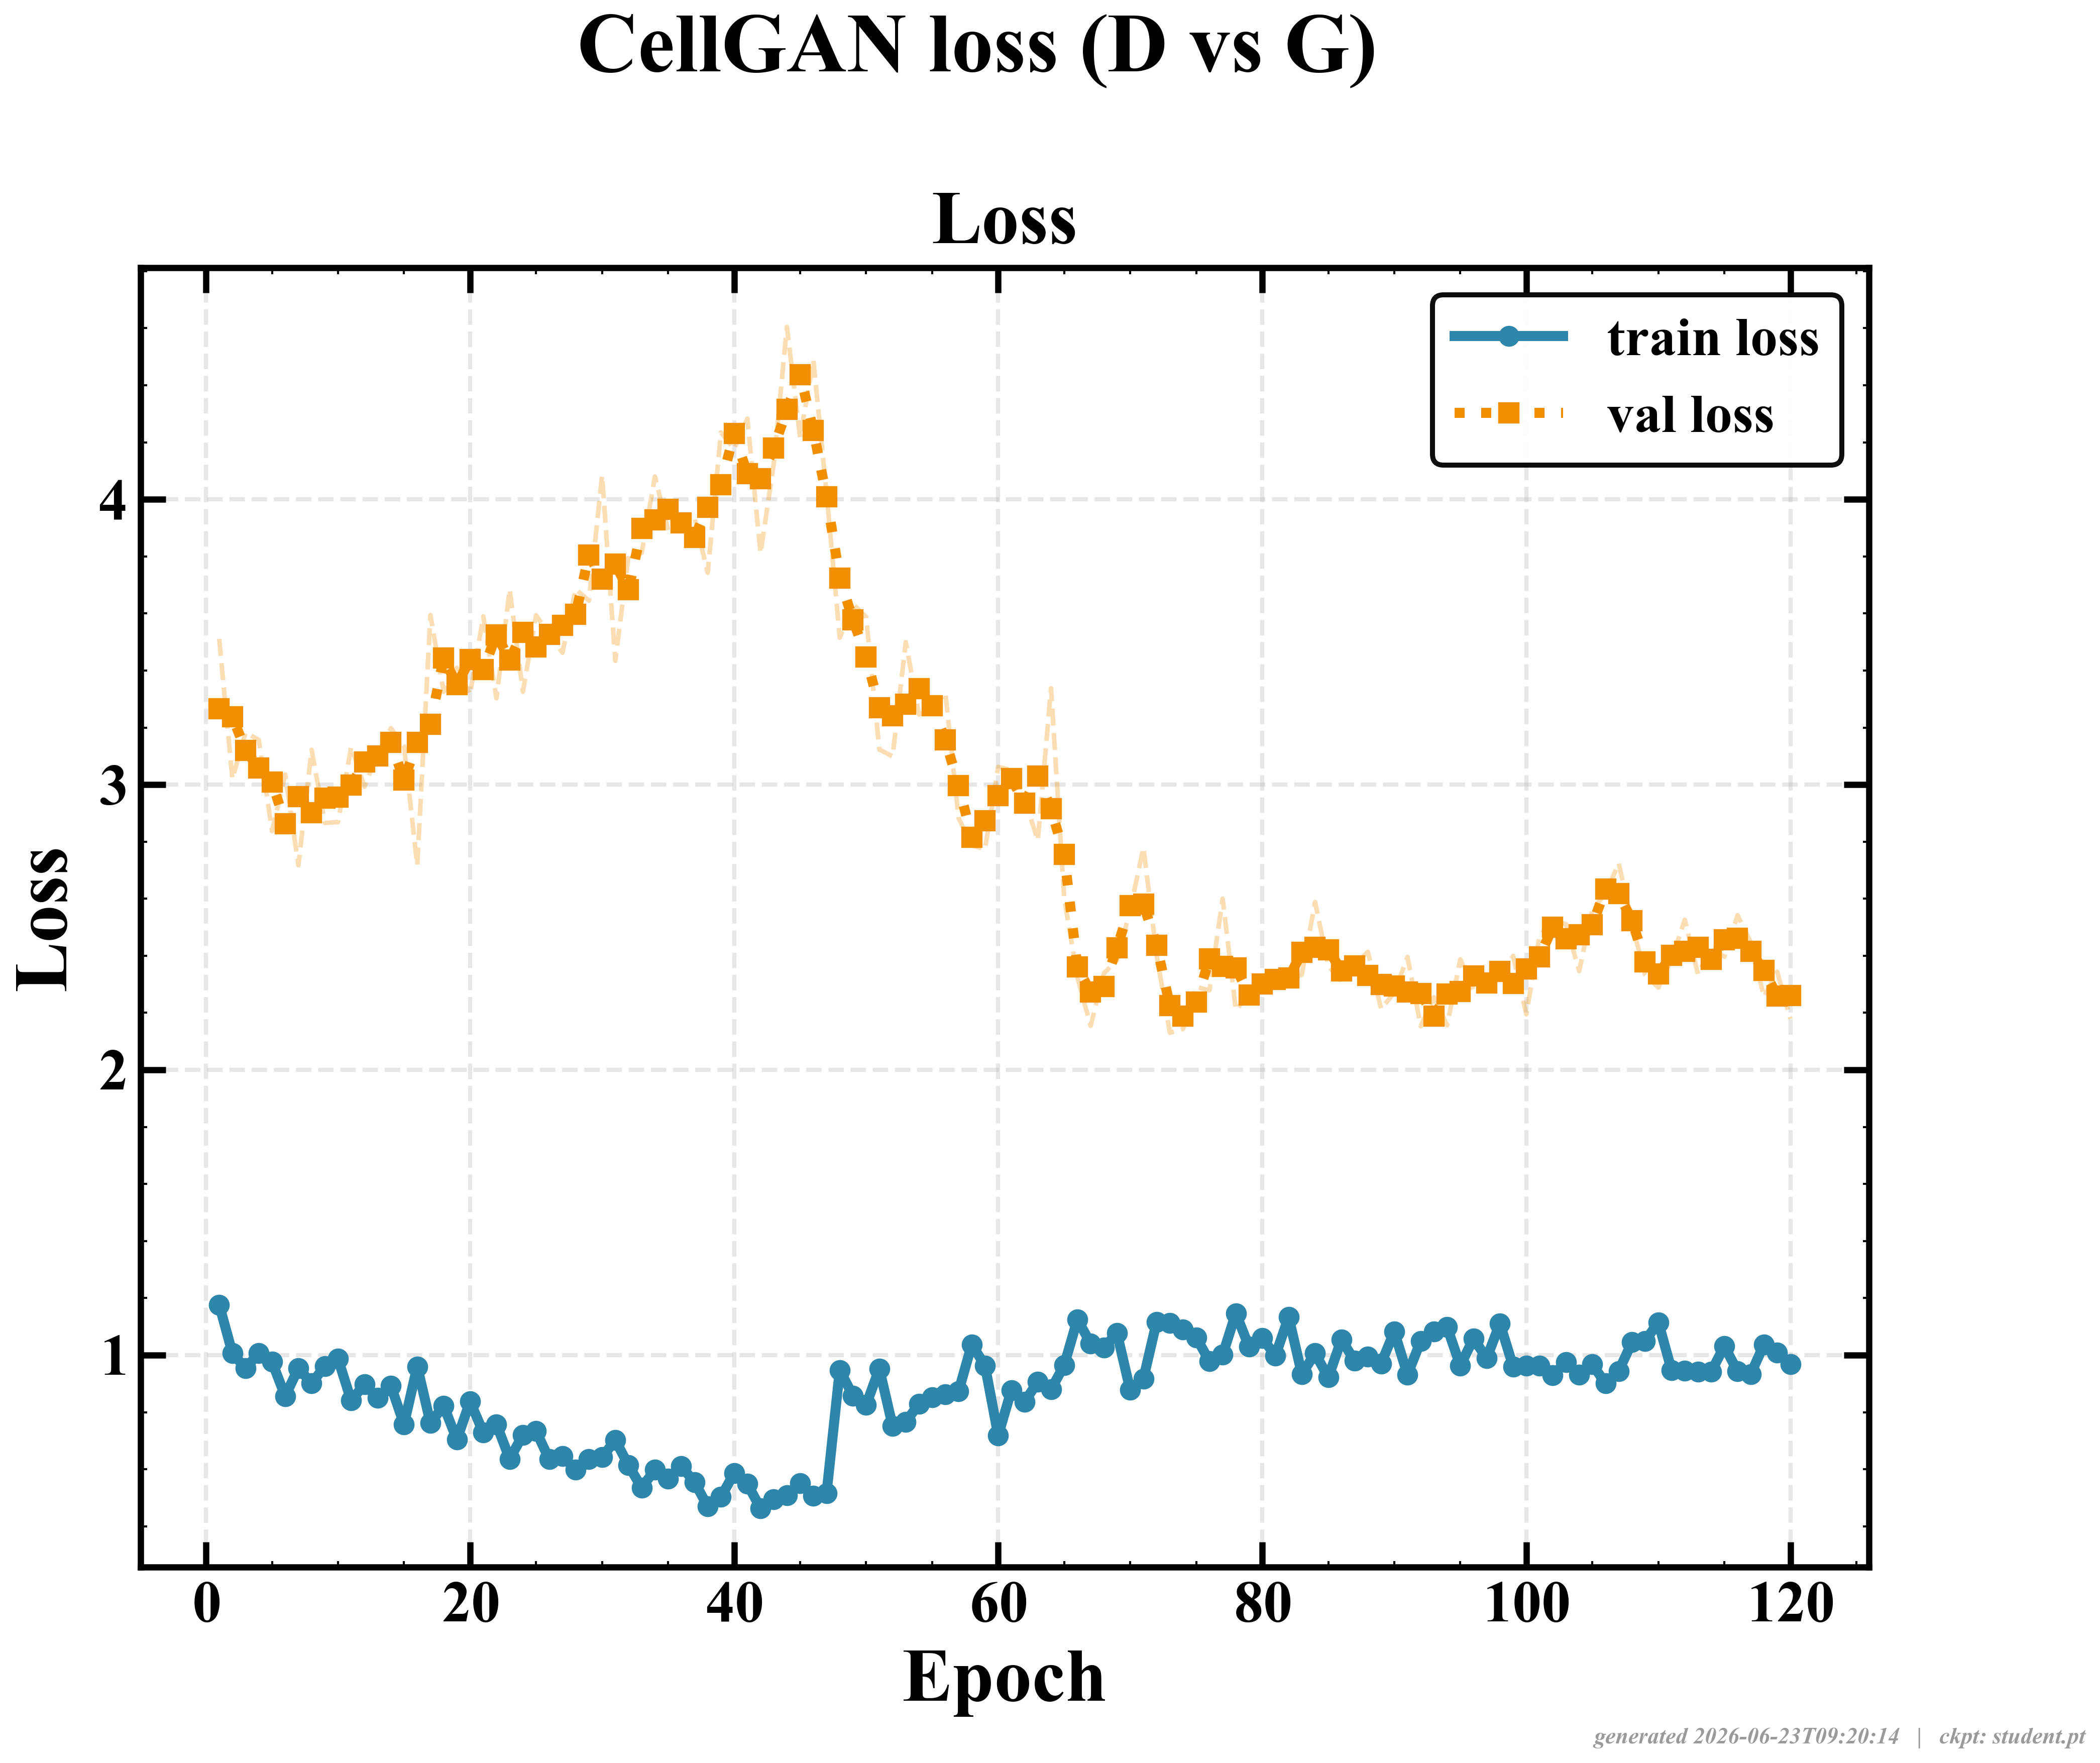

The file beside this chart, header and first rows:
epoch, loss, val_loss, val_loss_smooth
1, 1.177, 3.511, 3.266
2, 1.008, 3.02, 3.238
3, 0.9535, 3.183, 3.12
4, 1.008, 3.157, 3.059
5, 0.9767, 2.837, 3.01
6, 0.8561, 3.035, 2.863
7, 0.9543, 2.717, 2.958
8, 0.9008, 3.122, 2.902
9, 0.9612, 2.865, 2.952
10, 0.987, 2.869, 2.956
11, 0.8407, 3.134, 2.998
12, 0.898, 2.992, 3.079
13, 0.8496, 3.11, 3.1
14, 0.893, 3.198, 3.148
15, 0.7577, 3.135, 3.016
16, 0.9603, 2.717, 3.149
17, 0.7618, 3.594, 3.212
18, 0.8225, 3.325, 3.443
19, 0.7045, 3.41, 3.35
20, 0.8375, 3.316, 3.439
21, 0.7294, 3.59, 3.403
22, 0.7578, 3.303, 3.526
23, 0.6362, 3.684, 3.437
24, 0.7198, 3.325, 3.534
25, 0.7335, 3.594, 3.482
26, 0.6347, 3.526, 3.527
27, 0.6466, 3.462, 3.558
28, 0.5982, 3.685, 3.597
29, 0.6363, 3.645, 3.805
30, 0.6417, 4.084, 3.721
31, 0.7024, 3.434, 3.773
32, 0.6136, 3.802, 3.683
33, 0.5357, 3.812, 3.898
34, 0.5979, 4.08, 3.928
35, 0.5673, 3.892, 3.965
36, 0.6107, 3.922, 3.917
37, 0.5548, 3.937, 3.867
38, 0.4698, 3.743, 3.971
39, 0.503, 4.235, 4.051
40, 0.5857, 4.176, 4.231
41, 0.5487, 4.283, 4.09
42, 0.4632, 3.811, 4.073
43, 0.4954, 4.124, 4.18
44, 0.5086, 4.604, 4.315
45, 0.551, 4.216, 4.436
46, 0.5069, 4.489, 4.242
47, 0.5153, 4.022, 4.009
48, 0.9475, 3.515, 3.723
49, 0.8581, 3.634, 3.578
50, 0.8255, 3.587, 3.448
51, 0.9527, 3.123, 3.27
52, 0.752, 3.099, 3.241
53, 0.7664, 3.5, 3.281
54, 0.8288, 3.246, 3.337
55, 0.8525, 3.265, 3.277
56, 0.8633, 3.322, 3.156
57, 0.8736, 2.883, 2.997
58, 1.037, 2.787, 2.815
59, 0.9636, 2.774, 2.874
60, 0.7187, 3.062, 2.962
... 60 more rows
